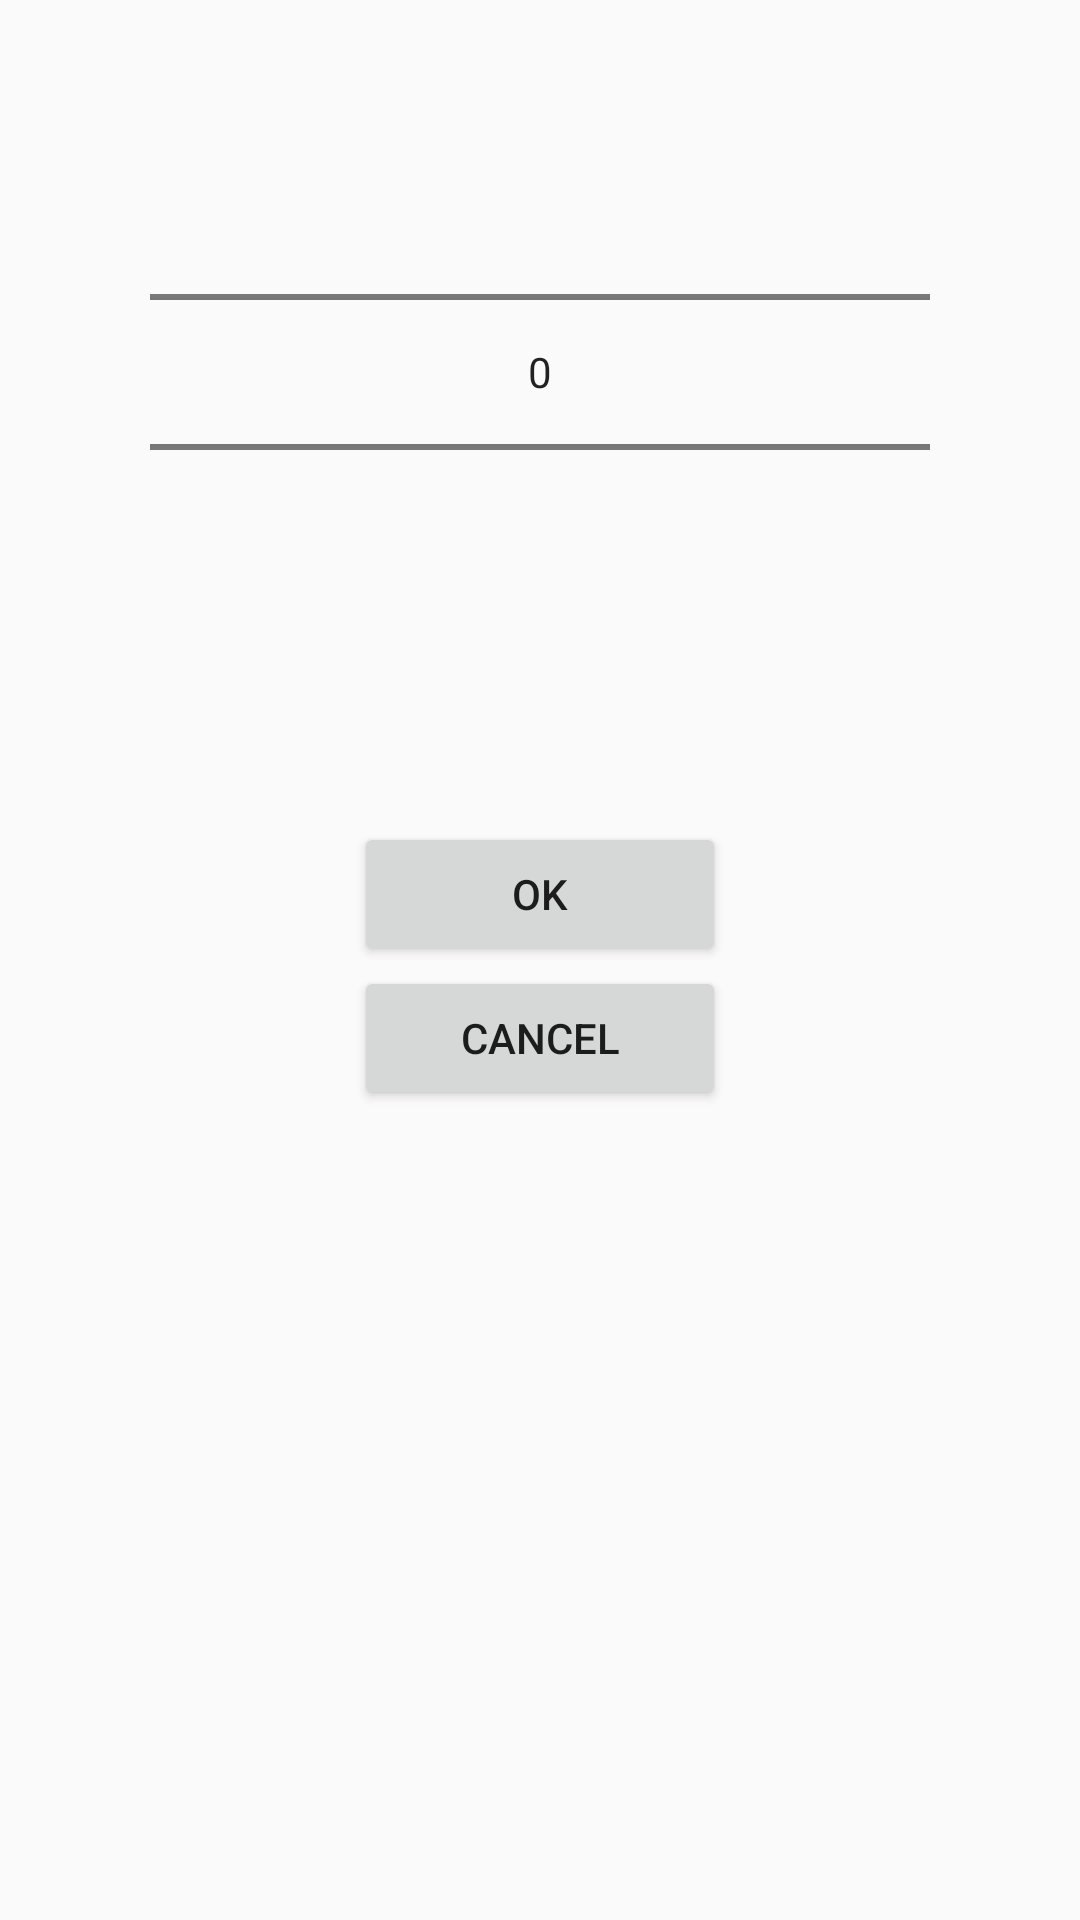

Reconstruct the res/layout file that produces this screen, plus the resources it refers to.
<!-- AndroidManifest.xml: application theme AppTheme -->
<!-- res/layout/dialog.xml -->
<RelativeLayout xmlns:android="http://schemas.android.com/apk/res/android"
    android:layout_width="fill_parent"
    android:layout_height="fill_parent" >

    <NumberPicker
        android:id="@+id/numberPicker1"
        android:layout_width="fill_parent"
        android:layout_height="wrap_content"
        android:layout_alignParentTop="true"
        android:layout_centerHorizontal="true"
        android:layout_marginTop="34dp"
        android:layout_marginLeft="50dp"
        android:layout_marginRight="50dp"/>

    <Button
    android:id="@+id/button1"
        android:layout_height="wrap_content"
        android:layout_width="124dip"
    android:layout_marginTop="60dp"
        android:layout_centerHorizontal="true"
    android:text="Ok"
        android:layout_below="@+id/numberPicker1"
  />

    <Button
        android:id="@+id/button2"
        android:layout_width="124dip"
        android:layout_centerHorizontal="true"
        android:layout_height="wrap_content"
        android:text="Cancel"
        android:layout_below="@+id/button1"
        android:layout_alignLeft="@+id/button1"
        android:layout_alignStart="@+id/button1" />


</RelativeLayout>
<!-- resources referenced by this layout -->
<resources>
  <style name="AppTheme" parent="Theme.AppCompat.Light.DarkActionBar">
          
      </style>
</resources>
